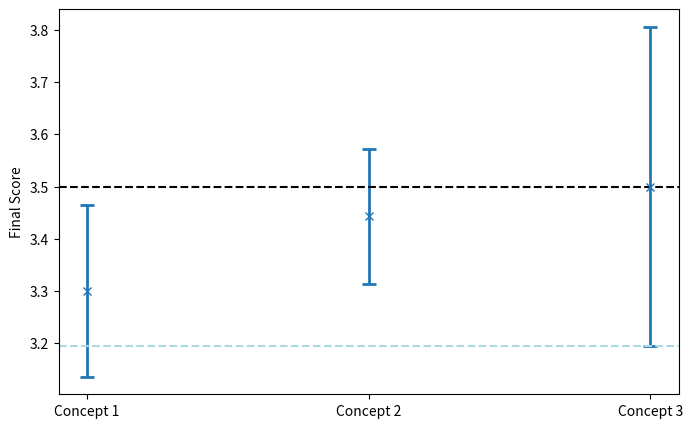

Recreate this plot in Python.
import numpy as np
import pandas as pd
import matplotlib.pyplot as plt

#Reliability scores
rs_concept_1 = np.array([5, 4, 4, 4, 5, 5, 4])
rs_concept_2 = np.array([4, 3, 3, 3, 3, 3, 3])
rs_concept_3 = np.array([3, 3, 1, 4, 2, 4, 3])

#Maintanability scores
ms_concept_1 = np.array([4, 4, 3, 5, 4, 3, 3])
ms_concept_2 = np.array([4, 2, 3, 3, 2, 3, 4])
ms_concept_3 = np.array([2, 2, 2, 2, 2, 4, 3])

#average and std scores for realibility
rs_average_1 = np.mean(rs_concept_1.astype(float))
rs_std_1 = np.std(rs_concept_1.astype(float))
rs_average_2 = np.mean(rs_concept_2.astype(float))
rs_std_2 = np.std(rs_concept_2.astype(float))
rs_average_3 = np.mean(rs_concept_3.astype(float))
rs_std_3 = np.std(rs_concept_3.astype(float))

#average and std scores for maintanability
ms_average_1 = np.mean(ms_concept_1.astype(float))
ms_std_1 = np.std(ms_concept_1.astype(float))
ms_average_2 = np.mean(ms_concept_2.astype(float))
ms_std_2 = np.std(ms_concept_2.astype(float))
ms_average_3 = np.mean(ms_concept_3.astype(float))
ms_std_3 = np.std(ms_concept_3.astype(float))

print(rs_average_1, rs_std_1, rs_average_2, rs_std_2, rs_average_3, rs_std_3)
print(ms_average_1, ms_std_1, ms_average_2, ms_std_2, ms_average_3, ms_std_3)

criteria_weights = np.array([3., 1., 2., 2., 2.])
#reliability, maintainability, controllability, peak power, takeoff weight
w_r = criteria_weights[0]
w_m = criteria_weights[1]

#propagation of uncertainty (full concept)
wr = (w_r)/(sum(criteria_weights))
wm = (w_m)/(sum(criteria_weights))

unc_1 = np.sqrt((wr**2)*(rs_std_1**2) + (wm**2)*(ms_std_1**2))
unc_2 = np.sqrt((wr**2)*(rs_std_2**2) + (wm**2)*(ms_std_2**2))
unc_3 = np.sqrt((wr**2)*(rs_std_3**2) + (wm**2)*(ms_std_3**2))

#final scores from trade-off (no rounding)
concept_1 = np.array([float(rs_average_1), float(ms_average_1), 5, 1, 2])
concept_2 = np.array([rs_average_2, ms_average_2, 4, 3, 4])
concept_3 = np.array([rs_average_3, ms_average_3, 3, 5, 4])


#averaged scores (these values will vary from the ones in the trade-off, since they are not rounded)
concept_1_final = float(sum(concept_1 * criteria_weights)) / float(sum(criteria_weights))
concept_2_final = float(sum(concept_2 * criteria_weights)) / float(sum(criteria_weights))
concept_3_final = float(sum(concept_3 * criteria_weights)) / float(sum(criteria_weights))

#final scores with uncertainty
print("Concept 1", concept_1_final, "+/-", unc_1)
print("Concept 2", concept_2_final, "+/-", unc_2)
print("Concept 3", concept_3_final, "+/-", unc_3)


data_1 = np.array([concept_1_final + unc_1, concept_1_final, concept_1_final - unc_1])
data_2 = np.array([concept_2_final + unc_2, concept_2_final, concept_2_final - unc_2])
data_3 = np.array([concept_3_final + unc_3, concept_3_final, concept_3_final - unc_3])

x = [1, 2, 3]
y = [concept_1_final, concept_2_final, concept_3_final]
yerr = [unc_1, unc_2, unc_3]
y1 = concept_3_final - unc_3
y2 = concept_3_final 

plt.figure(figsize=(8, 5))
plt.errorbar(x, y, yerr=yerr, fmt='x', capsize=5, capthick=2, elinewidth=2)
plt.axhline(y=y1, linestyle='dashed', color='lightblue')
plt.axhline(y=y2, linestyle='dashed', color='black')
plt.xticks(x, ['Concept 1', 'Concept 2', 'Concept 3'])
plt.ylabel('Final Score')
plt.show()